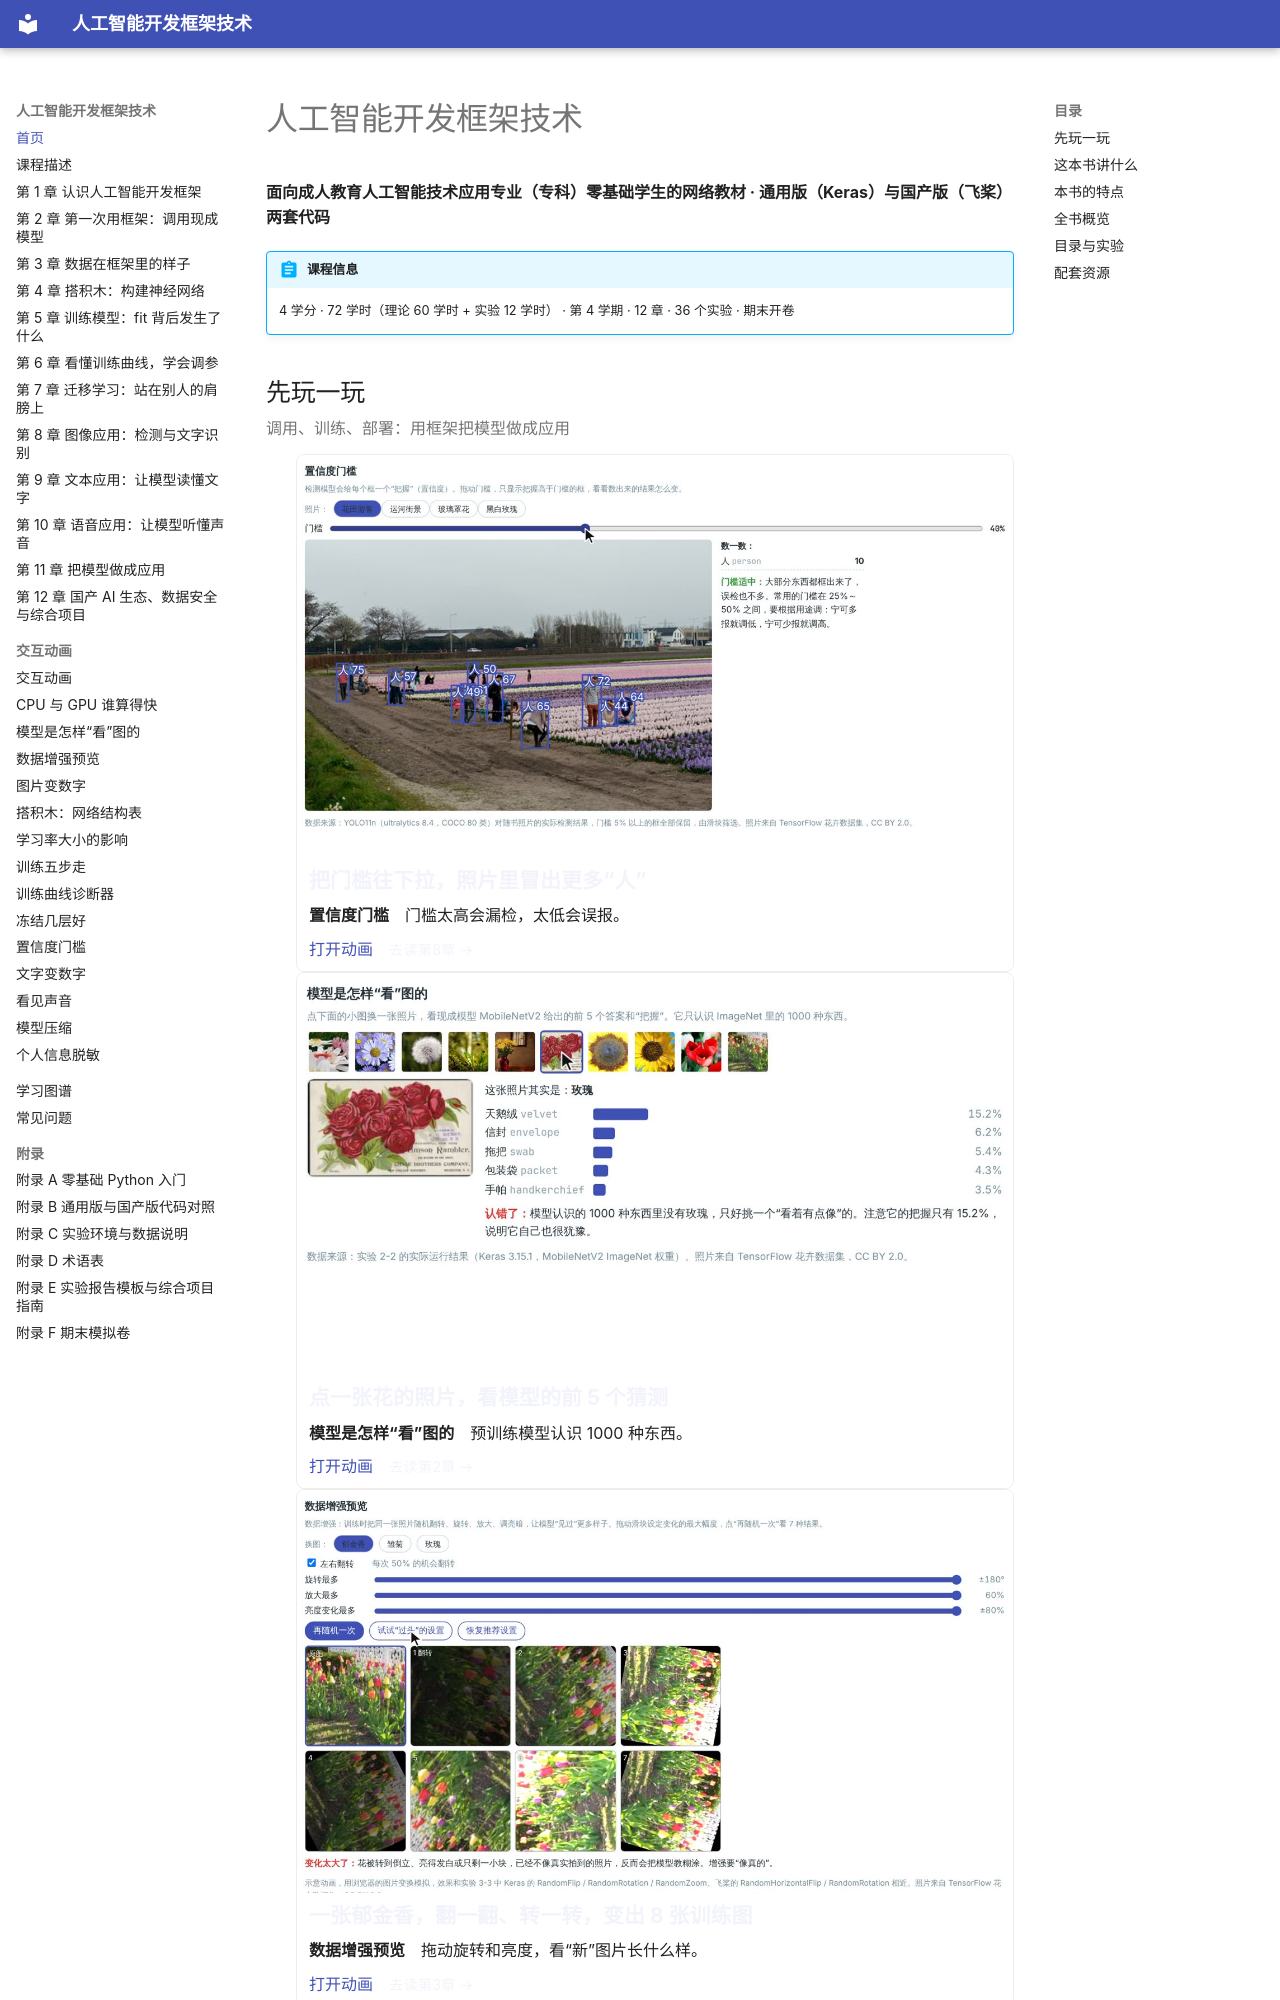

repository: MingziFu9/ai-frameworks · page: index.html · generator: mkdocs

# 人工智能开发框架技术

**面向成人教育人工智能技术应用专业（专科）零基础学生的网络教材 · 通用版（Keras）与国产版（飞桨）两套代码**

<!-- 书名、课程信息框和“目录与实验”表由 python tools/course.py sync 根据 course.yml 生成；全书概览表由 python tools/book_stats.py 生成 -->

<!-- course:start -->
!!! abstract "课程信息"
    4 学分 · 72 学时（理论 60 学时 + 实验 12 学时） · 第 4 学期 · 12 章 · 36 个实验 · 期末开卷
<!-- course:end -->

<!-- showcase:start -->
